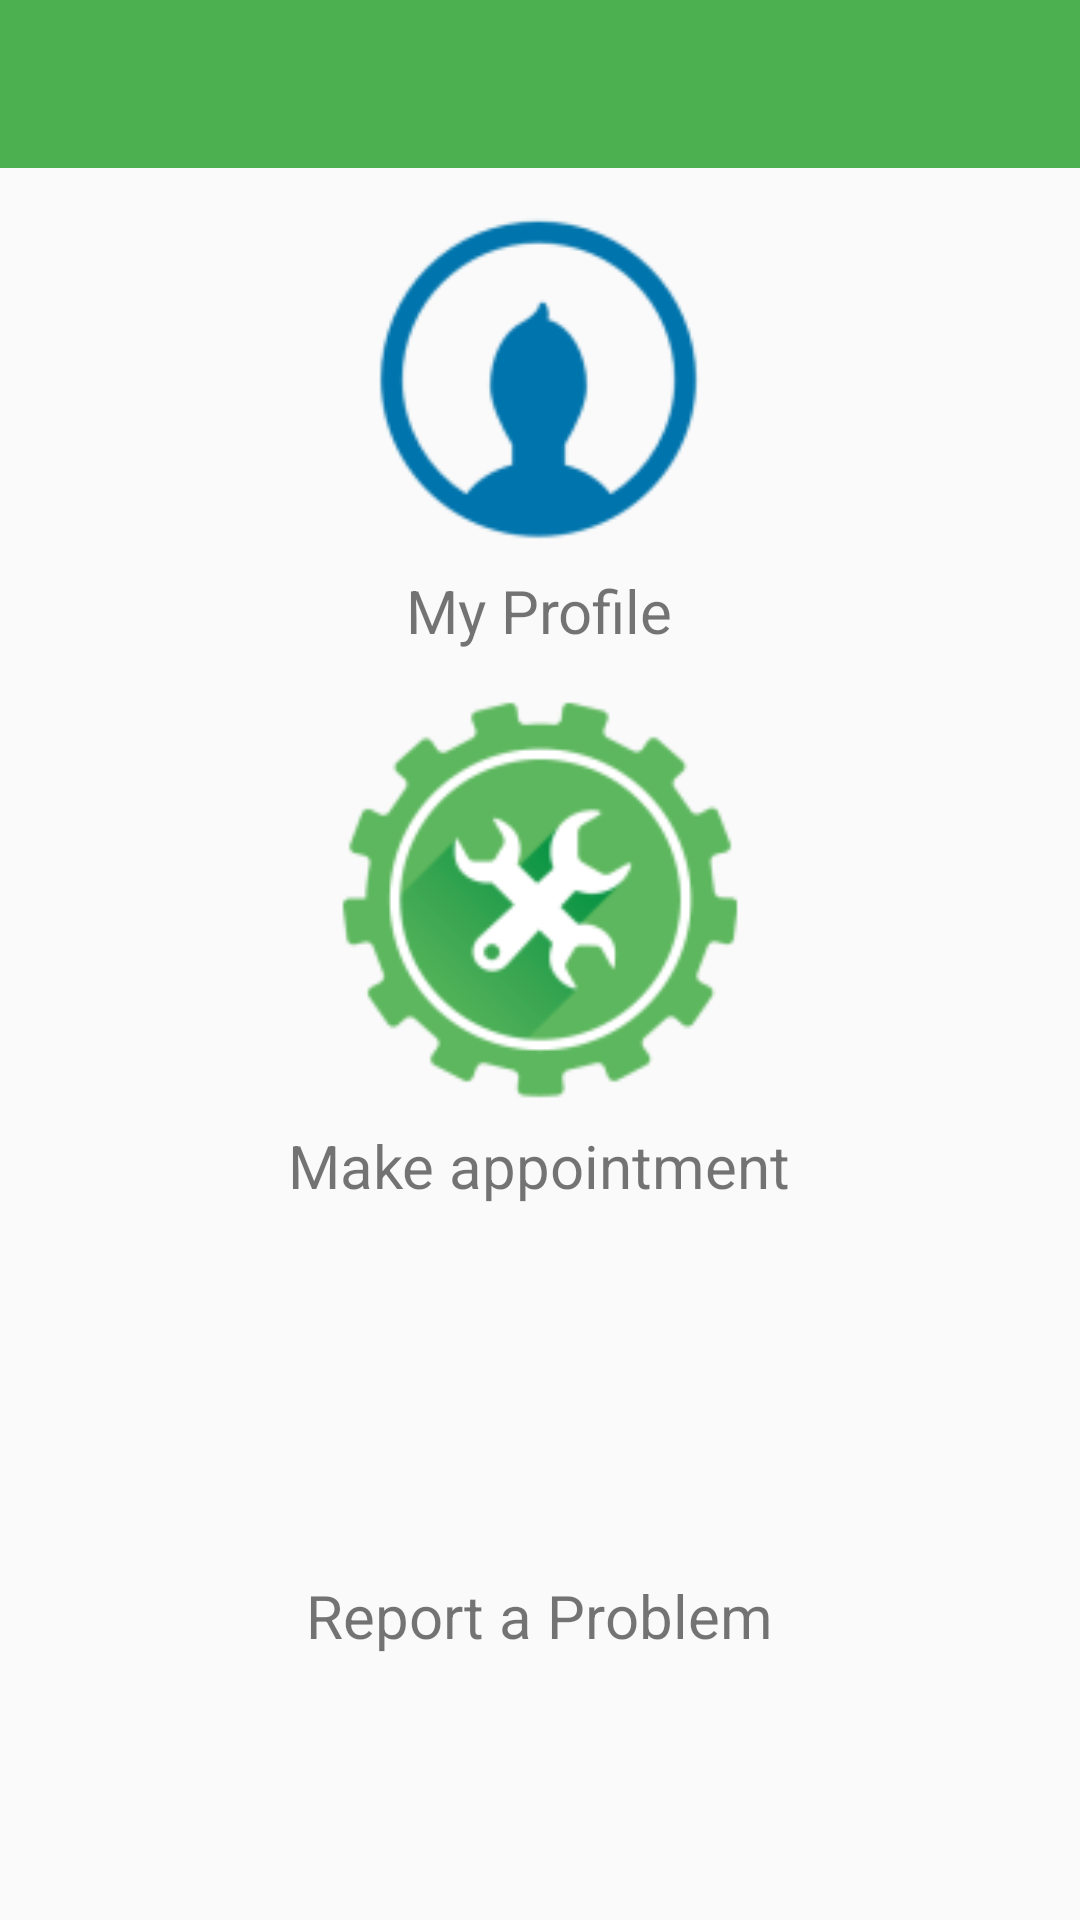

Produce the Android XML layout that renders to this screen, including the resource entries it uses.
<!-- AndroidManifest.xml: activity theme BikeMaterialTheme -->
<!-- res/layout/activity_customer_home.xml -->
<?xml version="1.0" encoding="utf-8"?>
<RelativeLayout
    xmlns:android="http://schemas.android.com/apk/res/android"
    xmlns:app="http://schemas.android.com/apk/res-auto"
    xmlns:tools="http://schemas.android.com/tools"
    android:layout_width="match_parent"
    android:layout_height="match_parent"
    android:fitsSystemWindows="true"
    tools:context="uk.co.bikemandan.bikemechanicapp.CustomerHomeActivity"
    android:background="#FAFAFA">

    <android.support.design.widget.AppBarLayout
        android:layout_width="match_parent"
        android:layout_height="wrap_content"
        android:theme="@style/BikeMaterialTheme.AppBarOverlay">

        <android.support.v7.widget.Toolbar
            android:id="@+id/toolbar"
            android:layout_width="match_parent"
            android:layout_height="?attr/actionBarSize"
            android:background="?attr/colorPrimary"
            app:popupTheme="@style/BikeMaterialTheme.PopupOverlay"/>

    </android.support.design.widget.AppBarLayout>

    <ImageView
        android:layout_width="150dp"
        android:layout_height="150dp"
        android:id="@+id/myProfile"
        android:src="@mipmap/profile_icon"
        android:layout_marginTop="50dp"
        android:layout_centerHorizontal="true"/>
    <TextView
        android:layout_width="wrap_content"
        android:layout_height="wrap_content"
        android:text="@string/profile"
        android:textSize="20sp"
        android:layout_marginTop="190dp"
        android:layout_centerHorizontal="true"
        />
    <TextView
        android:layout_width="wrap_content"
        android:layout_height="wrap_content"
        android:text="Make appointment"
        android:textSize="20sp"
        android:layout_marginTop="375dp"
        android:layout_centerHorizontal="true"
        />
    <TextView
        android:layout_width="wrap_content"
        android:layout_height="wrap_content"
        android:text="Report a Problem"
        android:textSize="20sp"
        android:layout_marginTop="525dp"
        android:layout_centerHorizontal="true"
        />

    <ImageView
        android:layout_width="150dp"
        android:layout_height="150dp"
        android:id="@+id/repair_request"
        android:layout_alignLeft="@+id/myProfile"
        android:layout_alignStart="@+id/myProfile"
        android:layout_marginTop="225dp"
        android:layout_centerHorizontal="true"
        android:src="@mipmap/repair_request_icon"/>

    <ImageView
        android:layout_width="160dp"
        android:layout_height="160dp"
        android:id="@+id/report_problem_icon"
        android:layout_marginRight="50dp"
        android:layout_marginTop="382dp"
        android:src="@mipmap/report_problem"
        android:layout_centerHorizontal="true"
        />


</RelativeLayout>
<!-- resources referenced by this layout -->
<resources>
  <!-- mipmap profile_icon: png bitmap (mipmap-hdpi, 1616 bytes) -->
  <!-- mipmap repair_request_icon: png bitmap (mipmap-hdpi, 3740 bytes) -->
  <string name="profile">My Profile</string>
  <style name="BikeMaterialTheme.AppBarOverlay" parent="ThemeOverlay.AppCompat.Dark.ActionBar" />
  <style name="BikeMaterialTheme.PopupOverlay" parent="ThemeOverlay.AppCompat.Light" />
  <style name="BikeMaterialTheme" parent="BikeMaterialTheme.Base">
  
      </style>
  <style name="BikeMaterialTheme.Base" parent="Theme.AppCompat.Light.DarkActionBar">
          <item name="windowNoTitle">true</item>
          <item name="windowActionBar">false</item>
          <item name="colorPrimary">@color/colorPrimary</item>
          <item name="colorPrimaryDark">@color/colorPrimaryDark</item>
          <item name="colorAccent">@color/colorAccent</item>
      </style>
  <color name="colorPrimary">#4CAF50</color>
  <color name="colorPrimaryDark">#388E3C</color>
  <color name="colorAccent">#FF80AB</color>
</resources>
